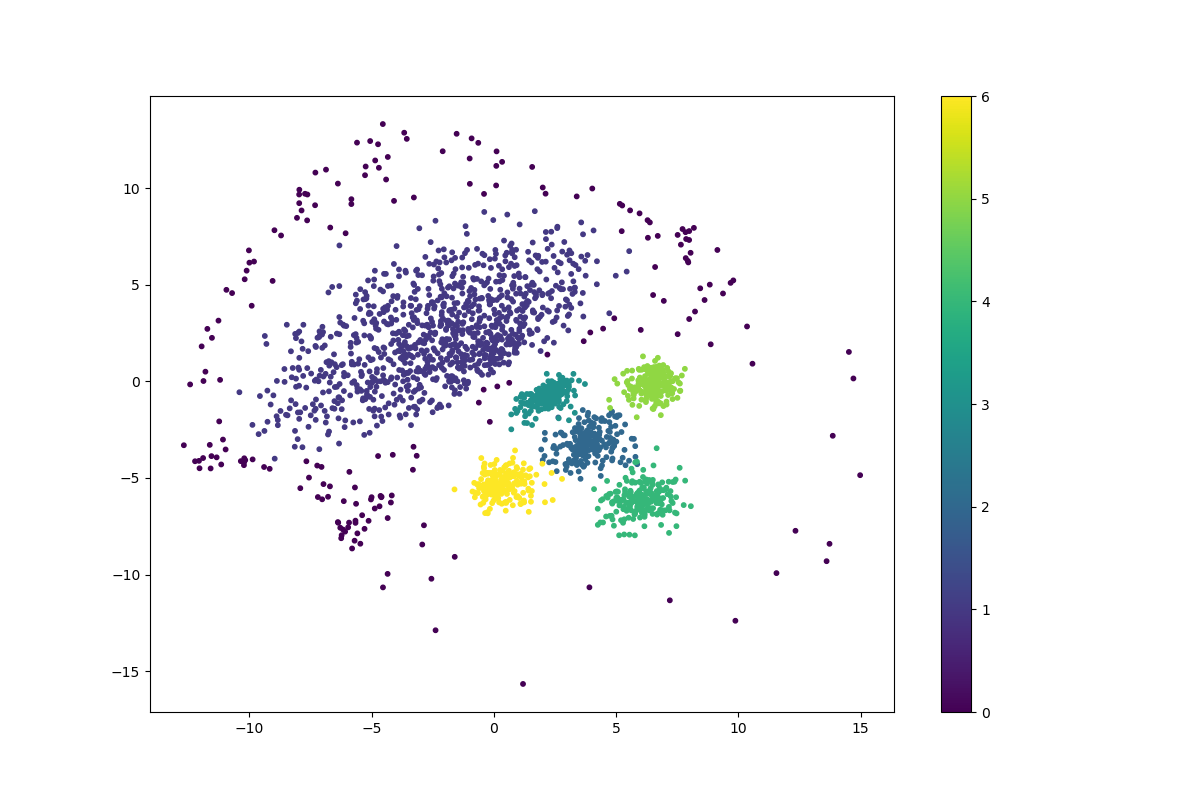

Data behind this chart, as committed beside it:
	z_coordinate_0	z_coordinate_1
0	0.2372	1.507
1	3.117	4.798
2	-4.062	-1.203
3	-5.025	2.215
4	2.347	7.756
5	-1.413	0.6653
6	-5.614	2.252
7	-3.392	1.741
8	-2.837	0.3955
9	-3.216	-0.4666
10	-1.702	3.467
11	-0.02522	4.21
12	-1.028	3.645
13	-0.6428	0.9151
14	-5.343	3.144
15	-3.47	1.385
16	-4.311	1.151
17	1.86	4.722
18	-0.3247	1.36
19	0.2832	1.582
20	2.487	3.131
21	-4.779	0.6365
22	-7.171	0.0103
23	-3.879	5.801
24	-0.2434	1.727
25	-1.7	1.605
26	0.5926	0.8876
27	-1.457	3.091
28	-0.5454	1.885
29	-9.566	-0.7562
30	-0.84	2.312
31	-4.715	2.674
32	-3.701	3.459
33	-5.129	3.926
34	-0.9785	2.525
35	-1.248	3.062
36	-3.878	2.575
37	1.649	4.63
38	-1.556	2.204
39	-7.274	-0.934
40	-1.569	5.817
41	-0.3347	1.754
42	-3.792	1.767
43	-0.05661	1.615
44	1.887	3.353
45	-0.6795	0.6143
46	-3.498	0.4386
47	-0.1349	2.452
48	0.2081	5.995
49	0.5558	4.613
50	-1.331	0.7159
51	-3.477	2.936
52	-3.951	4.329
53	-2.047	6.844
54	0.08578	6.61
55	-4.978	0.2364
56	-1.624	2.57
57	-4.415	5.573
58	-4.381	3.776
59	-0.3128	2.539
... 2,140 more rows
